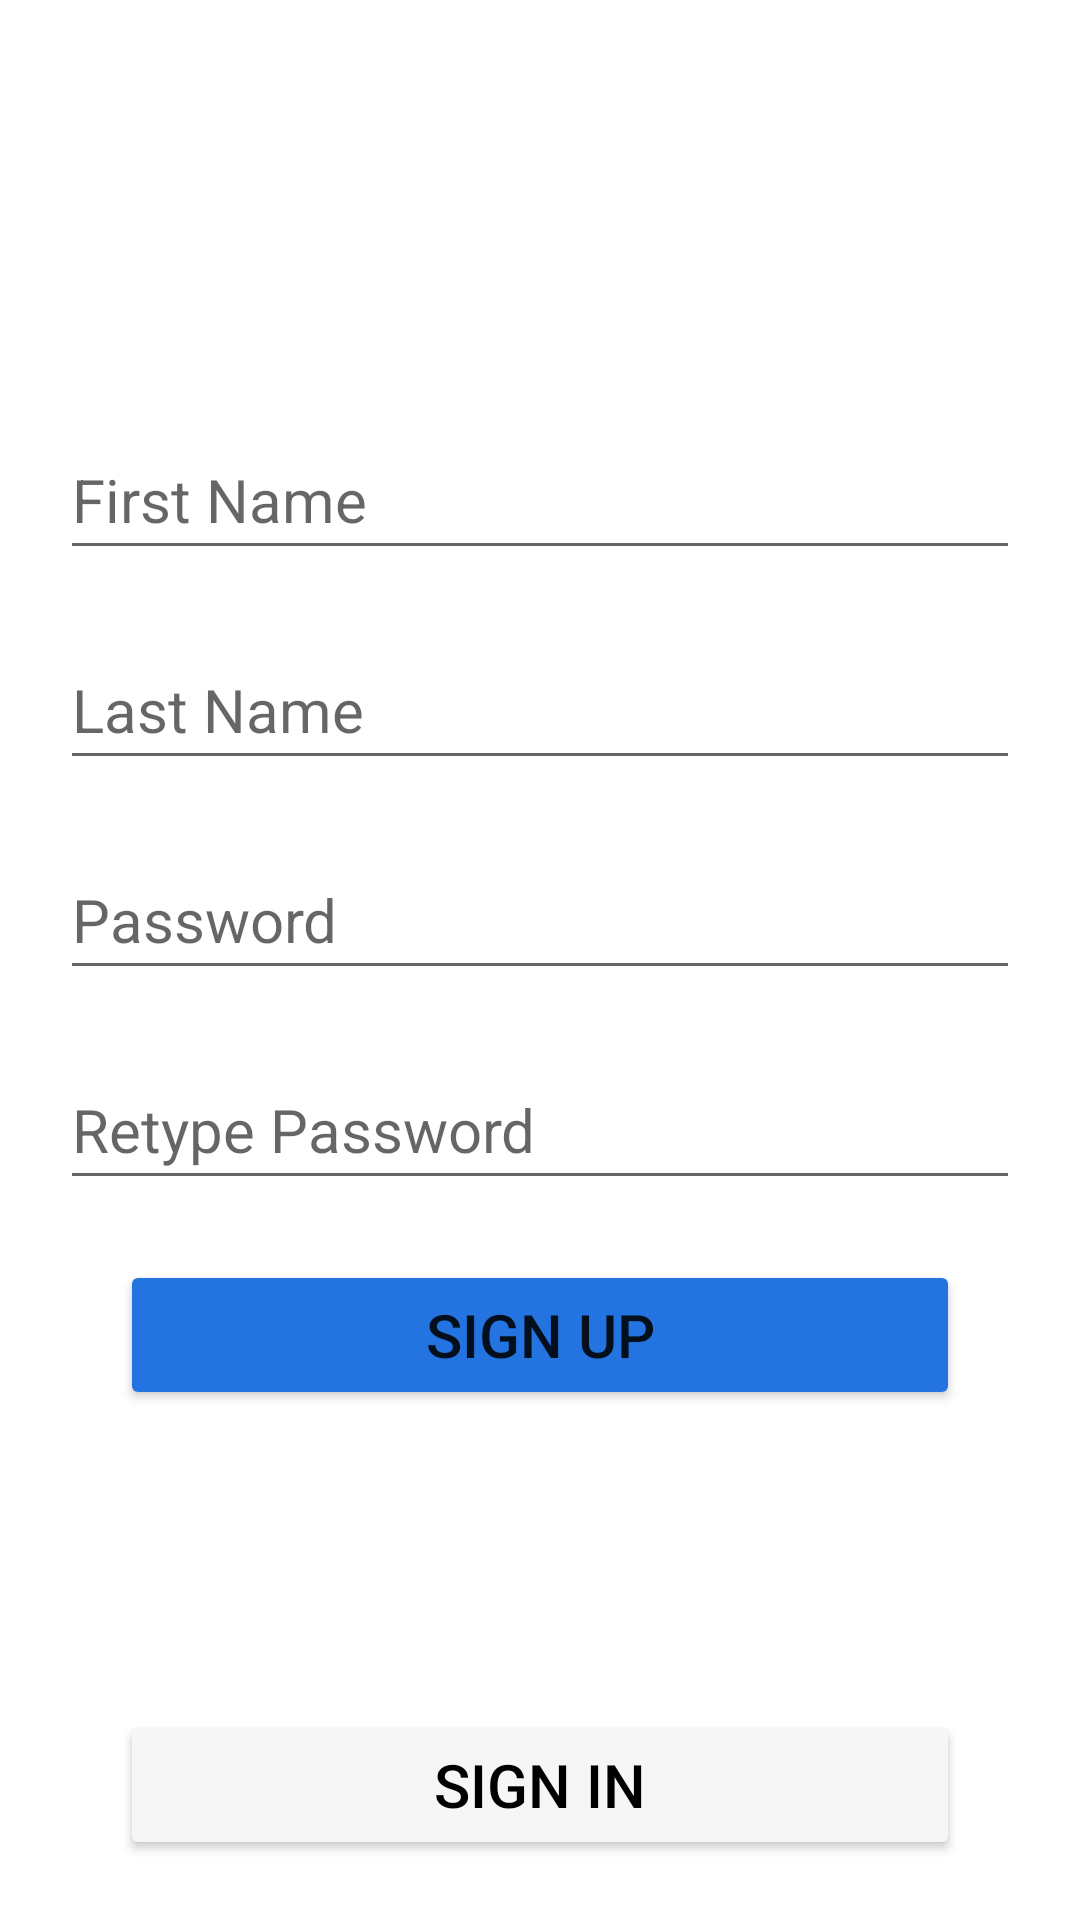

Android layout source for this screen:
<!-- AndroidManifest.xml: application theme Theme.FacebookClone -->
<!-- res/layout/activity_sign_up.xml -->
<?xml version="1.0" encoding="utf-8"?>
<RelativeLayout xmlns:android="http://schemas.android.com/apk/res/android"
    xmlns:app="http://schemas.android.com/apk/res-auto"
    xmlns:tools="http://schemas.android.com/tools"
    android:layout_width="match_parent"
    android:layout_height="match_parent"
    tools:context=".SignUp">
    <ImageView
        android:id="@+id/mainicon"
        android:layout_width="match_parent"
        android:layout_height="100dp"
        android:scaleType="centerInside"
        android:src="@drawable/facebooklogo"
        android:layout_marginTop="20dp"></ImageView>

    <EditText
        android:id="@+id/first_name"
        android:layout_width="match_parent"
        android:layout_height="50dp"
        android:layout_below="@+id/mainicon"
        android:layout_centerInParent="true"
        android:layout_marginTop="20dp"
        android:layout_marginHorizontal="20dp"
        android:inputType="text"
        android:hint="First Name"
        android:textSize="20dp"
        android:textColor="@color/black"></EditText>

    <EditText
        android:id="@+id/last_name"
        android:layout_width="match_parent"
        android:layout_height="50dp"
        android:layout_below="@+id/first_name"
        android:layout_centerInParent="true"
        android:layout_marginTop="20dp"
        android:layout_marginHorizontal="20dp"
        android:inputType="text"
        android:hint="Last Name"
        android:textSize="20dp"
        android:textColor="@color/black"></EditText>

    <EditText
        android:id="@+id/password"
        android:layout_width="match_parent"
        android:layout_height="50dp"
        android:layout_below="@+id/last_name"
        android:layout_centerInParent="true"
        android:layout_marginHorizontal="20dp"
        android:inputType="text"
        android:hint="Password"
        android:textSize="20dp"
        android:textColor="@color/black"
        android:layout_marginTop="20dp"></EditText>

    <EditText
        android:id="@+id/password_again"
        android:layout_width="match_parent"
        android:layout_height="50dp"
        android:layout_below="@+id/password"
        android:layout_centerInParent="true"
        android:layout_marginHorizontal="20dp"
        android:inputType="text"
        android:hint="Retype Password"
        android:textSize="20dp"
        android:textColor="@color/black"
        android:layout_marginTop="20dp"></EditText>


    <Button
        android:id="@+id/signin"
        android:layout_width="match_parent"
        android:layout_height="50dp"
        android:layout_below="@id/password_again"
        android:layout_marginHorizontal="40dp"
        android:layout_marginTop="20dp"
        android:backgroundTint="@color/primary_color"
        android:text="Sign Up"
        android:textSize="20dp"
        app:cornerRadius="10dp"
        ></Button>

    <Button
        android:id="@+id/signup"
        android:layout_width="match_parent"
        android:layout_height="50dp"
        android:layout_alignParentBottom="true"
        android:layout_marginHorizontal="40dp"
        android:layout_marginBottom="20dp"
        android:backgroundTint="@color/secondary_color"
        android:text="Sign In"
        android:textColor="@color/black"
        android:textSize="20dp"
        app:cornerRadius="10dp"
        ></Button>
</RelativeLayout>
<!-- resources referenced by this layout -->
<resources>
  <color name="black">#FF000000</color>
  <color name="primary_color">#2374e1</color>
  <color name="secondary_color">#f6f6f6</color>
  <style name="Theme.FacebookClone" parent="Theme.MaterialComponents.DayNight.DarkActionBar">
          
          <item name="colorPrimary">@color/purple_500</item>
          <item name="colorPrimaryVariant">@color/purple_700</item>
          <item name="colorOnPrimary">@color/white</item>
          
          <item name="colorSecondary">@color/teal_200</item>
          <item name="colorSecondaryVariant">@color/teal_700</item>
          <item name="colorOnSecondary">@color/black</item>
          
          <item name="android:statusBarColor">?attr/colorPrimaryVariant</item>
          
      </style>
  <color name="purple_500">#FF6200EE</color>
  <color name="purple_700">#FF3700B3</color>
  <color name="white">#FFFFFFFF</color>
  <color name="teal_200">#FF03DAC5</color>
  <color name="teal_700">#FF018786</color>
</resources>
